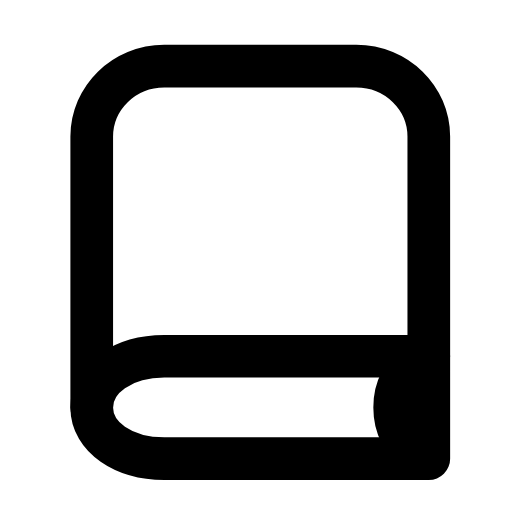
t = 0.00 s
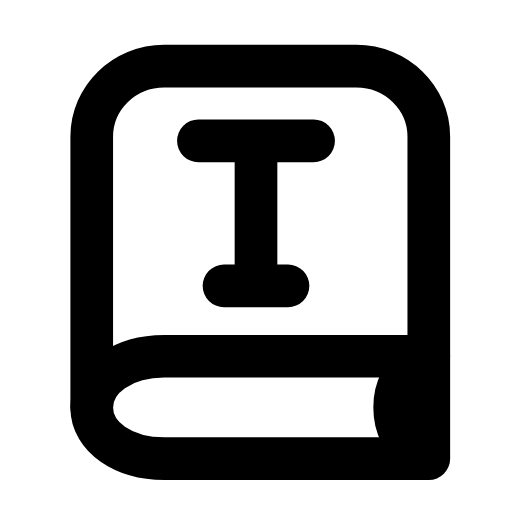
t = 0.29 s
t = 0.54 s: frame unchanged from t = 0.29 s, image omitted
t = 0.83 s: frame unchanged from t = 0.29 s, image omitted
t = 1.12 s: frame unchanged from t = 0.29 s, image omitted
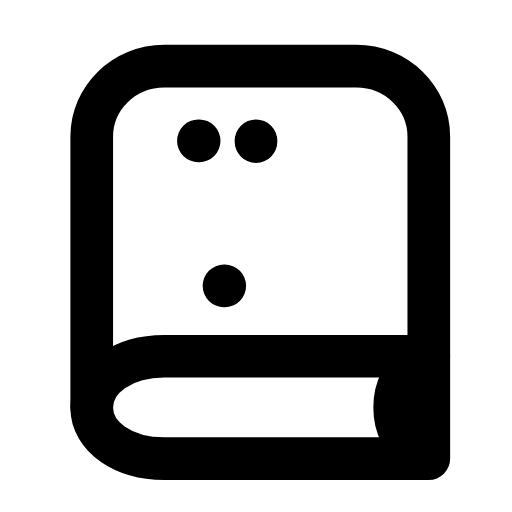
t = 1.40 s

The animated SVG that drew these frames (rendered in a browser with its animation timeline set to each time). Animation: 1 SMIL element (animate=1); one cycle of 1.70 s, repeats indefinitely.

<svg xmlns="http://www.w3.org/2000/svg" width="24" height="24" viewBox="0 0 24 24" fill="none"><path stroke="currentColor" stroke-width="2" stroke-linecap="round" stroke-linejoin="round" fill="none" d="M20.1 16.7L20.1 6.4C20.1 4.6 18.6 3.1 16.7 3.1L7.7 3.1C5.8 3.1 4.3 4.6 4.3 6.4L4.3 19.1"></path><path stroke="currentColor" stroke-width="2" stroke-linecap="round" stroke-linejoin="round" fill="none" d="M20.1 16.7L7.7 16.7C5.8 16.7 4.3 17.7 4.3 19.1S5.8 21.5 7.7 21.5L20.1 21.5L20.1 16.7"></path><path stroke="currentColor" stroke-width="2" stroke-linecap="round" stroke-linejoin="round" fill="none" d="M19.6 17C18.9 17.5 18.5 18.2 18.5 19.1S18.9 20.7 19.6 21.2"></path><path stroke="currentColor" stroke-width="2" stroke-linecap="round" stroke-linejoin="round" fill="none" d="M9.3 6.6L14.7 6.6M12 6.6L12 13.4M10.5 13.4L13.5 13.4" pathLength="1" stroke-dasharray="1"><animate attributeName="stroke-dashoffset" values="1;1;0;0;0;0;1;1;1" keyTimes="0;0.0675;0.27;0.45;0.6;0.72;0.855;0.9;1" dur="1.7s" repeatCount="indefinite" calcMode="spline" keySplines="0.16 1 0.3 1;0.16 1 0.3 1;0.16 1 0.3 1;0.16 1 0.3 1;0.16 1 0.3 1;0.16 1 0.3 1;0.16 1 0.3 1;0.16 1 0.3 1"/></path></svg>
